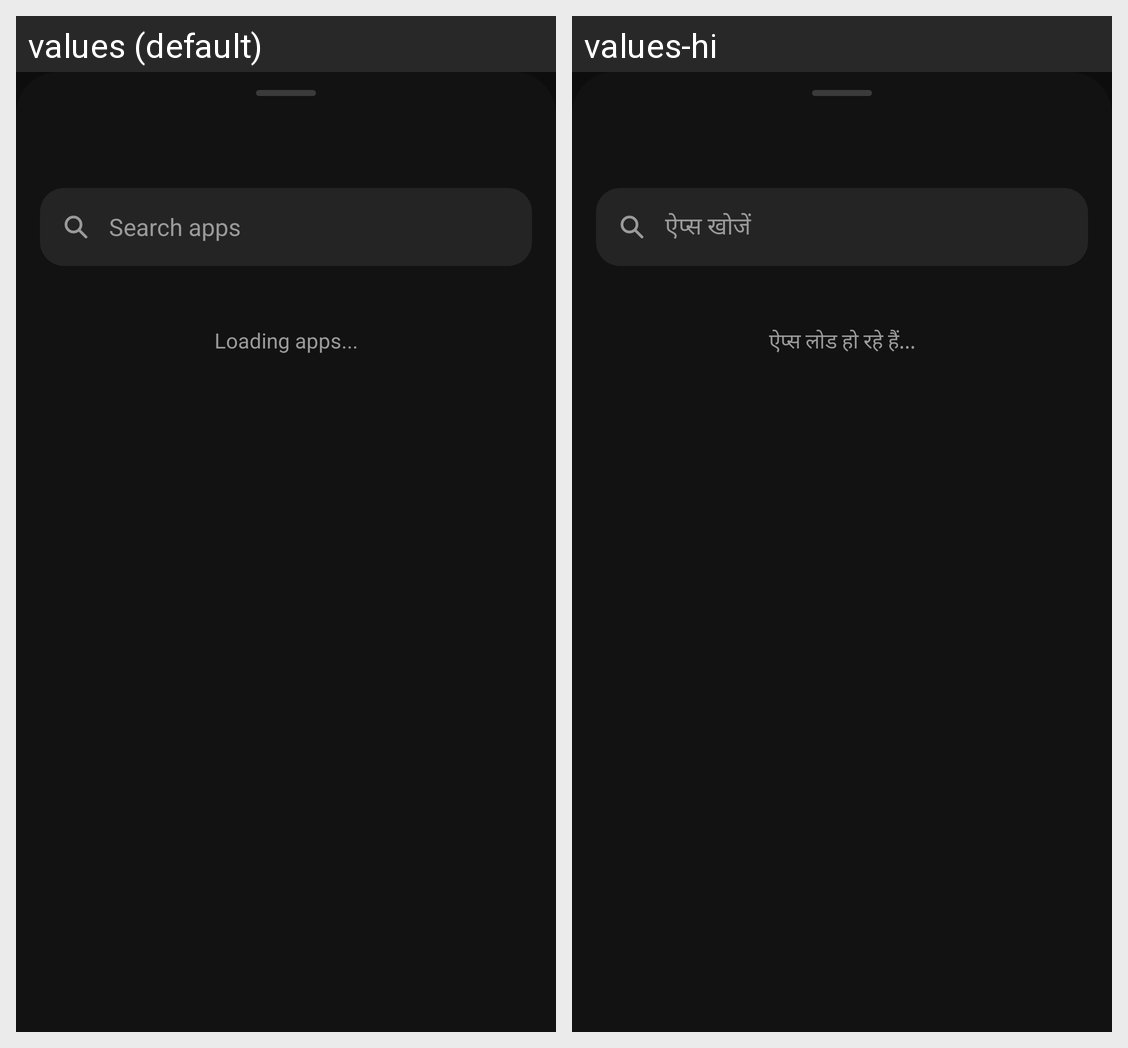

For this localized Android screen grid, give each drawn string resource with its value in every locale shown.
Android screen res/layout/sheet_apps.xml rendered under 2 locales, left to right: values (default), values-hi. Device: Nexus 5 (rendered at 1080×1920; each locale shown at half size, 540×960, under a caption strip naming it); theme Theme.FocusGuard.
Strings drawn on this screen, with the default value and each locale's value (text and hints the layout hard-codes, and strings that could not be matched under every locale, appear in the picture but are not listed):

t_search_apps
  values: Search apps
  values-hi: ऐप्स खोजें

t_loading_apps
  values: Loading apps...
  values-hi: ऐप्स लोड हो रहे हैं...
